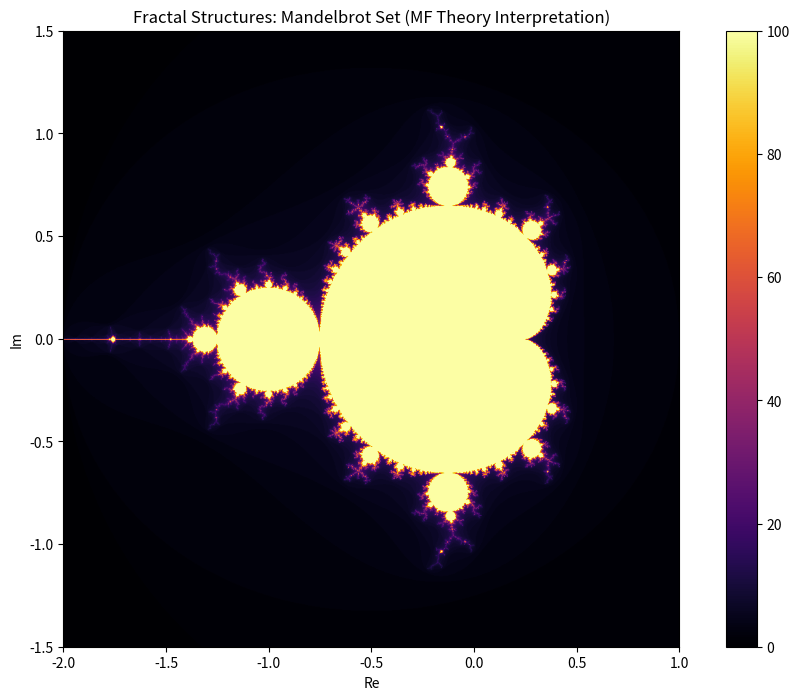
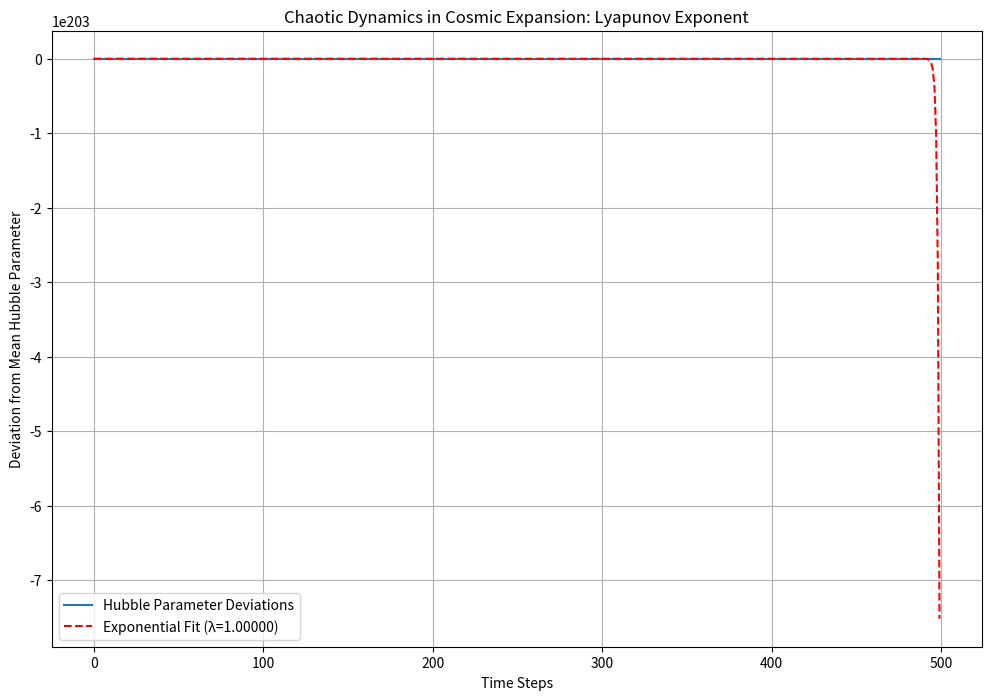

Here is the Python script that generated these plots, in order:

import numpy as np
import matplotlib.pyplot as plt

# Function to generate a Mandelbrot set (representing fractal structures)
def mandelbrot(re, im, max_iter):
    c = complex(re, im)
    z = 0.0j
    for i in range(max_iter):
        z = z*z + c
        if (z.real*z.real + z.imag*z.imag) >= 4:
            return i
    return max_iter

# Generate the Mandelbrot set
def generate_mandelbrot(xmin, xmax, ymin, ymax, width, height, max_iter):
    image = np.zeros((height, width))
    for x in range(width):
        for y in range(height):
            re = xmin + (x / width) * (xmax - xmin)
            im = ymin + (y / height) * (ymax - ymin)
            image[y, x] = mandelbrot(re, im, max_iter)
    return image

# Plot the Mandelbrot set
plt.figure(figsize=(12, 8))
mandelbrot_set = generate_mandelbrot(-2.0, 1.0, -1.5, 1.5, 1000, 1000, 100)
plt.imshow(mandelbrot_set, cmap='inferno', extent=(-2.0, 1.0, -1.5, 1.5))
plt.colorbar()
plt.title('Fractal Structures: Mandelbrot Set (MF Theory Interpretation)')
plt.xlabel('Re')
plt.ylabel('Im')
plt.show()



import numpy as np
from scipy.optimize import curve_fit
import matplotlib.pyplot as plt

# Function to simulate chaotic cosmic expansion with relational density corrections
def simulate_cosmic_expansion(time_steps, initial_hubble=70, correction_factor=0.02, noise_level=0.01):
    hubble_values = [initial_hubble]
    for t in range(1, time_steps):
        # Apply relational correction with a small chaotic perturbation
        hubble_change = correction_factor * hubble_values[-1] * np.random.normal(1, noise_level)
        hubble_values.append(hubble_values[-1] + hubble_change)
    return np.array(hubble_values)

# Calculate Lyapunov exponent by fitting an exponential to the hubble parameter deviations
def exponential_fit(x, a, b):
    return a * np.exp(b * x)

# Simulate cosmic expansion
time_steps = 500
hubble_values = simulate_cosmic_expansion(time_steps)

# Calculate deviations from the mean
time = np.arange(time_steps)
deviations = np.abs(hubble_values - np.mean(hubble_values))

# Fit an exponential curve to the deviations
params, _ = curve_fit(exponential_fit, time, deviations)
lyapunov_exponent = params[1]

# Plot the results
plt.figure(figsize=(12, 8))
plt.plot(time, deviations, label='Hubble Parameter Deviations')
plt.plot(time, exponential_fit(time, *params), linestyle='dashed', label=f'Exponential Fit (λ={lyapunov_exponent:.5f})', color='red')
plt.title('Chaotic Dynamics in Cosmic Expansion: Lyapunov Exponent')
plt.xlabel('Time Steps')
plt.ylabel('Deviation from Mean Hubble Parameter')
plt.legend()
plt.grid(True)
plt.show()

# Display the calculated Lyapunov exponent
print(f"Lyapunov Exponent: {lyapunov_exponent:.5f}")
